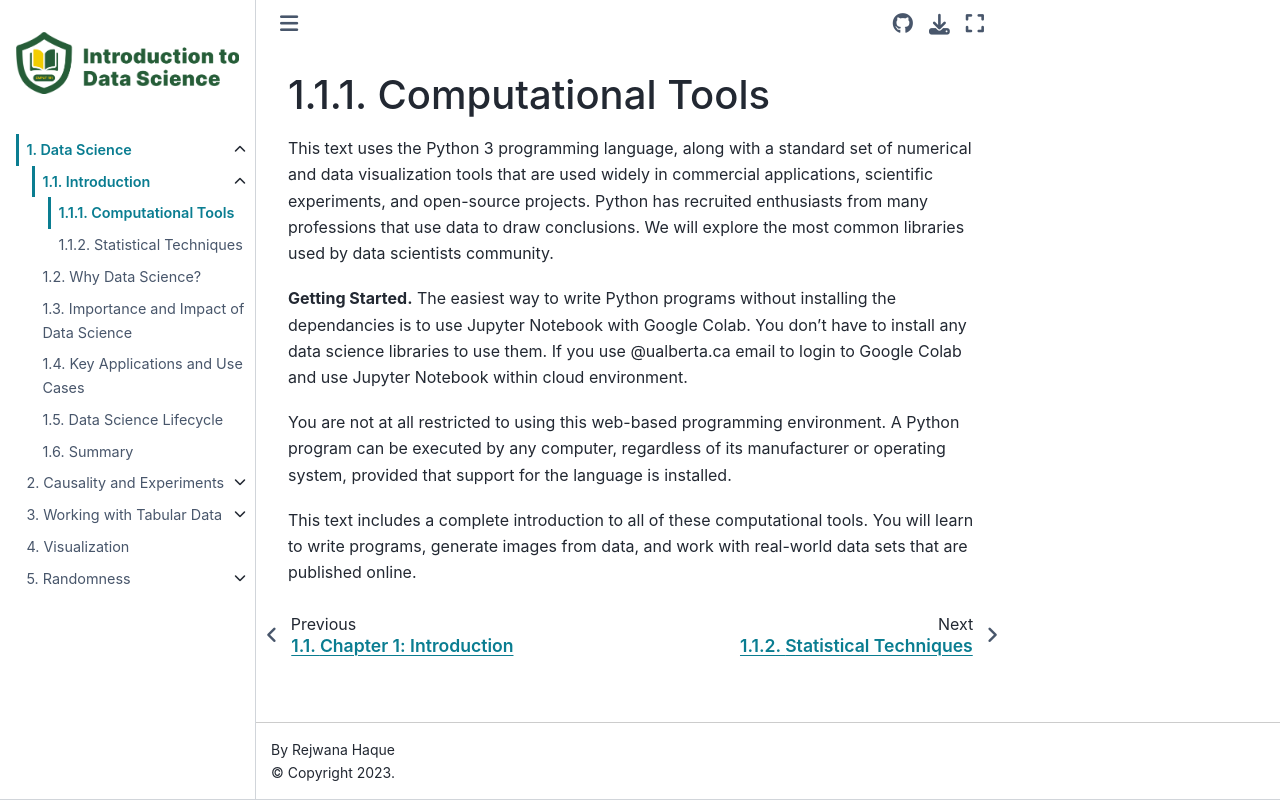

repository: uofa-cmput191/referencebook · page: chapters/01/1/1/computational-tools.html · generator: jekyll

Computational Tools
===================

This text uses the Python 3 programming language, along with a standard set of
numerical and data visualization tools that are used widely in commercial
applications, scientific experiments, and open-source projects.
Python has recruited enthusiasts from many professions that use data to draw
conclusions. We will explore the most common libraries used by data scientists community.

**Getting Started.** The easiest way to write Python programs without installing the dependancies is to use Jupyter Notebook with Google Colab. You don't have to install any data science libraries to use them. If you use @ualberta.ca email to login to Google Colab and use Jupyter Notebook within cloud environment.

You are not at all restricted to using this web-based programming environment.
A Python program can be executed by any computer, regardless of its
manufacturer or operating system, provided that support for the language is
installed. 

This text includes a complete introduction to all of these computational tools.
You will learn to write programs, generate images from data, and work with
real-world data sets that are published online.
